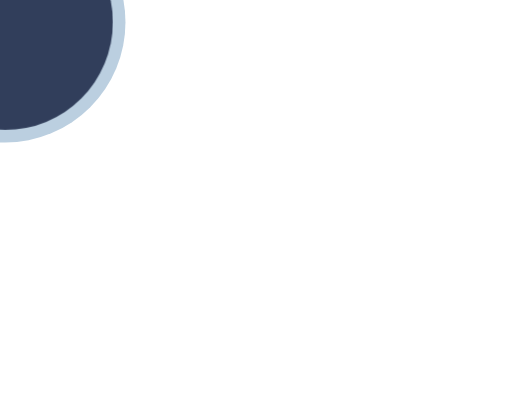
t = 0.00 s
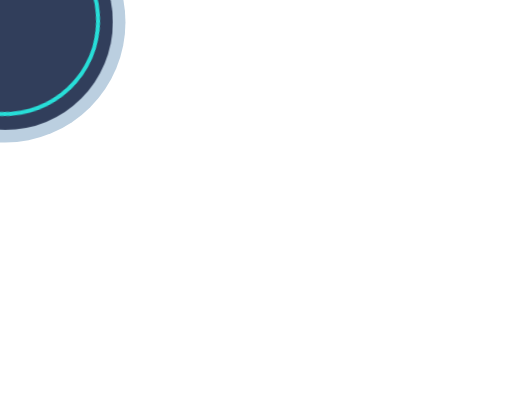
t = 2.00 s
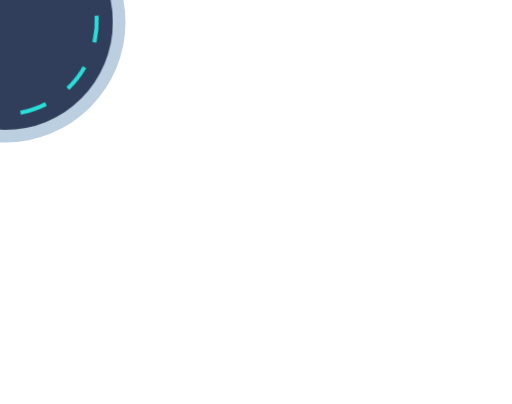
t = 4.00 s
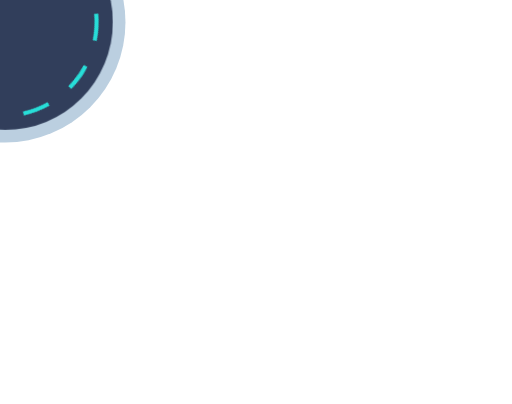
t = 6.00 s
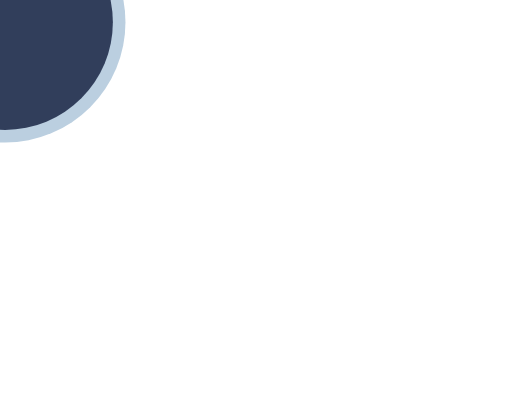
t = 8.00 s
t = 10.00 s: frame unchanged from t = 8.00 s, image omitted

The animated SVG that drew these frames (rendered in a browser with its animation timeline set to each time). Animation: 7 CSS @keyframes rules; frames cover the first 10.00 s.

<?xml version="1.0" encoding="utf-8"?>
<!-- Generator: Adobe Illustrator 23.0.1, SVG Export Plug-In . SVG Version: 6.00 Build 0)  -->
<svg version="1.1" xmlns="http://www.w3.org/2000/svg" xmlns:xlink="http://www.w3.org/1999/xlink" x="0px" y="0px"
	 viewBox="0 0 629.22 496.53" style="enable-background:new 0 0 629.22 496.53;" xml:space="preserve">
<style>
#svgStopper {
  width: 80min;
  max-width: 800px;
  position: absolute;
  left: 50%;
  top: 50%;
  transform: translate(-50%, -50%);

}

// #svgStopper * {
//   // animation-duration: 7s;
//   animation-iteration-count: 1;
//   animation-timing-function: cubic-bezier(0, 0, 1, 1);
//   font-family: 'Arvo', serif;
//   /*font-weight: bold;*/
//   font-size: 2.8rem;
//   letter-spacing: 3px;
// }


#outterFrame {
  fill: #bbcfe0;
}

#innerLine {
  fill: none;
  stroke-miterlimit: 10;
  stroke-width: 3px;
  animation-fill-mode: backwards,
    backwards;
  stroke-dashoffset: 437.25;
  animation-name: moveInnerCircle,
    moveCircle2;
  animation-duration: 7s;
  animation-timing-function: cubic-bezier(0, 0, 1, 1), cubic-bezier(0, 0, 1, 1);
  stroke-dasharray: 437.25;
}

#stopper {
  animation-fill-mode: backwards;
  transform: translate(130px, 57px) translate(-130px, -57px) translate(0px, 0px);
  animation-name: moveStopper;
  animation-duration: 7s;
  animation-timing-function: cubic-bezier(0.42, 0, 0.58,
      1);
}

#background {

  animation-fill-mode: backwards;
  transform: translate(153px, 166px) rotate(-90deg) translate(-153px, -166px);
  animation-name: moveBackground;
  animation-duration: 7s;
  animation-timing-function: cubic-bezier(0, 0, 1, 1);

}





.big-letter {
  fill: transparent;
  stroke: white;
  stroke-width: 5;
}


.small-letter {
  fill: white;
  stroke: white;
  stroke-width: 3;
  opacity: 0;
  animation: appear 1s 7s;
  animation-fill-mode: forwards;
}



.big-letter.l1 {
  stroke-dasharray: 1450;
  stroke-dashoffset: 1450;
  animation: moveLogoText 2s linear forwards, change-color 2s 6.2s linear forwards;
// animation: none;
}

.big-letter.l2 {
  animation: moveLogoText 2s 2s linear forwards, change-color 2s 6.2s linear forwards;
  stroke-dasharray: 1100;
  stroke-dashoffset: 1100;
  // animation: none;
}

.big-letter.l3 {
  animation: moveLogoText 1s 4s linear forwards, change-color 2s 6.2s linear forwards;
  stroke-dasharray: 310;
  stroke-dashoffset: 310;

}

.big-letter.l4 {
  animation: moveLogoText 1s 5s linear forwards, change-color 2s 6.2s linear forwards;
  stroke-dasharray: 540;
  stroke-dashoffset: 540;
}

@keyframes appear {
  to {
    opacity: 1;
    /*fill: #8B4E9E;*/
  }
}

@keyframes moveLogoText {
  100% {
    stroke-dashoffset: 0;
  }
}

@keyframes change-color {
  to {
    fill: rgb(39, 222, 216);
    stroke: white;
    stroke-width: 5;
  }
}



@keyframes moveBackground {
  1.43% {

    transform: translate(153px, 166px) rotate(-90deg) translate(-153px, -166px);
  }

  24.29% {

    transform: translate(153px, 166px) rotate(-90deg) translate(-153px, -166px);
  }

  100% {

    transform: translate(153px, 166px) rotate(-270deg) translate(-153px,
        -166px);
  }

  0% {

    transform: translate(153px, 166px) rotate(-90deg) translate(-153px,
        -166px);
  }
}

@keyframes moveCircle2 {
  1.43% {
    stroke-dasharray: 437.25;
  }

  24.29% {
    stroke-dasharray: 437.25;
  }

  35.71% {
    stroke-dasharray: 20;
  }

  0% {
    stroke-dasharray: 437.25;
  }

  100% {
    stroke-dasharray: 20;
  }
}


@keyframes moveInnerCircle {
  1.43% {
    stroke-dashoffset: 437.25;
  }

  15.71% {
    stroke-dashoffset: 0;
  }

  0% {
    stroke-dashoffset: 437.25;
  }

  92% {
    stroke-dashoffset: 0;
    opacity: 1;
  }

  100% {
    stroke-dashoffset: 0;
    opacity: 0;
  }
}


@keyframes moveStopper {
  0% {

    transform: translate(130px, 40px) translate(-130px, -57px) translate(0px, 0px);
  }

  10% {

    transform: translate(130px, 57px) translate(-130px, -57px) translate(0px, 10px);
  }

  20% {

    transform: translate(130px, 40px) translate(-130px, -40px) translate(0px, 0px);
  }

  100% {

    transform: translate(130px, 40px) translate(-130px, -40px) translate(0px, 0px);
  }
}
</style>
<svg viewBox="0 0 300 300" id="svgStopper">

      <circle cx="153.8" cy="166.46" r="89.35" id="outterFrame"></circle>
      <g id="stopper" data-animator-group="true" data-animator-type="0">
        <path
          d="M173.4,57.3H134a3.34,3.34,0,0,0-3.38,3.38v5.73a1.83,1.83,0,0,0,1.84,1.84h8.9A2.71,2.71,0,0,1,144,70.92V98.35h19.55V71a2.71,2.71,0,0,1,2.66-2.66h8.9A1.83,1.83,0,0,0,177,66.52V60.78A3.84,3.84,0,0,0,173.4,57.3Z"
          fill="rgb(187, 207, 224)"></path>
      </g>
      <circle cx="153.8" cy="166.46" r="80" fill="#313e5b"></circle>
      <g id="background" data-animator-group="true" data-animator-type="1">
        <path d="M223.38,166.46A69.58,69.58,0,1,1,153.8,96.88,69.58,69.58,0,0,1,223.38,166.46Z" id="innerLine"
          stroke="rgb(39, 222, 216)"></path>
      </g>

      <use xlink:href="#text" width="114" x="95" y="10" />

      <symbol viewBox="0 0 672.41 486.86" id="text">
        <style type="text/css">
          .st2 {
            fill: #571357;
            /*#8B4E9E*/
            ;
          }

        </style>

        <g>
          <path class="big-letter l1" d="M233.65,143h-77.72v-23.85c0-11.13-0.99-18.22-2.98-21.27c-1.99-3.05-5.3-4.57-9.94-4.57
          c-5.04,0-8.85,2.06-11.43,6.17c-2.58,4.11-3.88,10.34-3.88,18.7c0,10.74,1.45,18.83,4.36,24.27c2.77,5.44,10.66,12,23.65,19.67
          c37.25,22.11,60.71,40.25,70.39,54.43c9.67,14.18,14.51,37.04,14.51,68.58c0,22.93-2.68,39.82-8.05,50.69
          c-5.37,10.87-15.74,19.98-31.11,27.33c-15.37,7.35-33.26,11.03-53.67,11.03c-22.4,0-41.51-4.24-57.35-12.72
          c-15.84-8.48-26.21-19.28-31.11-32.4c-4.9-13.12-7.35-31.73-7.35-55.85v-21.07h77.72v39.16c0,12.06,1.09,19.81,3.28,23.26
          c2.19,3.45,6.06,5.17,11.63,5.17s9.71-2.19,12.42-6.56c2.71-4.37,4.08-10.86,4.08-19.48c0-18.95-2.58-31.34-7.75-37.17
          c-5.3-5.83-18.36-15.57-39.16-29.22c-20.8-13.78-34.58-23.78-41.34-30.01c-6.76-6.23-12.36-14.84-16.8-25.84
          c-4.44-11-6.66-25.04-6.66-42.14c0-24.65,3.15-42.67,9.44-54.06c6.29-11.4,16.46-20.31,30.51-26.73
          c14.04-6.43,31.01-9.64,50.88-9.64c21.73,0,40.25,3.51,55.56,10.53c15.3,7.03,25.44,15.87,30.41,26.54
          c4.97,10.67,7.45,28.79,7.45,54.36V143z" />
        </g>

        <g>
          <path class="big-letter l2" d="M413.3,45.6l47.85,321.81h-85.52l-4.49-57.84h-29.93l-5.03,57.84h-86.51L292.35,45.6H413.3z M368.95,252.52
        c-4.24-36.45-8.49-81.5-12.75-135.16c-8.53,61.62-13.88,106.68-16.06,135.16H368.95z" />
        </g>

        <g>
          <path class="big-letter l3"
            d="M484.82,238.75h-1.33c2.06-2.36,4.95-3.69,8.64-3.99c3.69-0.29,6.87,0.74,9.53,3.1
        c2.95,2.37,5.24,4.95,6.87,7.76c1.62,2.81,2.88,7.09,3.77,12.86c0.89,5.76,1.48,13.82,1.77,24.16
        c0.29,10.35,0.59,24.23,0.89,41.67c0,10.64-0.3,18.33-0.89,23.05c-0.6,4.73-1.93,9.16-3.99,13.3
        c-5.62,11.82-11.97,12.86-19.06,3.1c-2.07-2.66-3.55-6.5-4.43-11.53c-0.89-5.02-1.77-13.59-2.66-25.71
        c-0.89-11.82-1.55-22.75-2-32.8c-0.44-10.04-0.67-18.99-0.67-26.82c0-7.83,0.29-14.18,0.89-19.06
        C482.75,242.97,483.64,239.94,484.82,238.75z M483.05,142.28l-0.44,0.45c0-4.22,0.52-6.7,1.57-7.46c1.05-0.75,4.27-1.13,9.68-1.13
        c11.11,0,16.67,3.77,16.67,11.3c0,7.54-4.66,11.3-13.97,11.3c-5.11,0-8.63-1.13-10.58-3.39S483.05,147.41,483.05,142.28z" />
        </g>
        <g>
          <path class="big-letter l4" d="M562.87,169.76c2.06-2.95,4.72-4.43,7.98-4.43c6.79,0,11.67,2.88,14.63,8.64c2.95,5.76,4.43,14.85,4.43,27.26
        c0,20.99,6.35,31.47,19.06,31.47c7.68,0,14.33,0.67,19.95,1.99c5.61,1.33,8.42,2.74,8.42,4.21c0,1.18-0.89,2.81-2.66,4.88
        c-1.77,2.07-3.99,4.07-6.65,5.98c-2.66,1.93-5.4,3.77-8.2,5.54c-2.81,1.77-5.25,2.81-7.31,3.1c-2.07,0.6-4.36,1.63-6.87,3.1
        c-2.51,1.48-4.51,2.96-5.98,4.43c-1.48,1.48-2.51,2.88-3.1,4.21c-0.6,1.33-1.04,3.32-1.33,5.98c-0.3,2.66-0.37,6.43-0.22,11.3
        c0.15,4.88,0.37,11.6,0.67,20.17c0.59,12.41,1.03,22.09,1.33,29.03c0.29,6.95,0.37,12.27,0.22,15.96
        c-0.15,3.7-0.44,6.21-0.89,7.54c-0.44,1.33-1.11,2.59-2,3.77c-2.37,2.66-5.47,3.7-9.31,3.1c-3.84-0.59-7.09-2.66-9.75-6.21
        c-1.48-1.77-2.96-5.1-4.43-9.97c-1.48-4.88-2.88-10.56-4.21-17.07c-1.33-6.5-2.44-13.3-3.32-20.39
        c-0.89-7.09-1.48-13.59-1.77-19.5c0-4.14-0.22-7.38-0.67-9.75c-0.44-2.36-1.26-4.21-2.44-5.54c-1.18-1.33-2.88-2.36-5.1-3.1
        c-2.22-0.73-5.25-1.4-9.09-1.99c-5.62-0.89-10.2-2.95-13.74-6.21c-3.55-3.25-5.32-6.94-5.32-11.08c0-4.14,1.4-7.24,4.21-9.31
        c2.81-2.06,7.9-3.39,15.29-3.99l12.86-1.33l0.89-34.13c0.29-12.11,0.73-21.06,1.33-26.82
        C560.36,174.86,561.39,171.24,562.87,169.76z" />
        </g>





        <g class="small-letter">
          <g>
            <path class=" " d="M74.93,410.06l-0.24-0.16c0.21-0.1,0.54-0.2,0.99-0.28c0.45-0.08,0.88-0.09,1.31-0.04
                c0.68,0.05,1.17,0.18,1.46,0.39c0.29,0.21,0.62,0.68,0.99,1.42c0.26,0.58,0.47,1.38,0.63,2.4c0.16,1.02,0.25,2.22,0.28,3.58
                c0.03,1.36-0.01,2.86-0.12,4.49c-0.11,1.63-0.26,3.31-0.47,5.04c-0.11,0.63-0.18,1.43-0.24,2.4c-0.05,0.97-0.12,2.05-0.2,3.23
                c-0.08,1.18-0.15,2.4-0.2,3.66c-0.05,1.26-0.11,2.47-0.16,3.62c-0.11,2.31-0.2,4.12-0.28,5.43c-0.08,1.31-0.21,2.31-0.4,2.99
                c-0.19,0.68-0.43,1.1-0.72,1.26c-0.29,0.16-0.71,0.21-1.24,0.16c-0.32-0.05-0.68-0.21-1.08-0.47c-0.4-0.26-0.73-0.55-1-0.87
                c-0.21-0.31-0.39-0.62-0.52-0.91c-0.13-0.29-0.23-0.71-0.28-1.26c-0.05-0.55-0.08-1.31-0.08-2.28c0-0.97,0-2.29,0-3.97
                c0-2.1,0.04-4.12,0.12-6.06c0.08-1.94,0.17-3.65,0.28-5.12c0.1-1.47,0.22-2.68,0.35-3.62c0.13-0.94,0.28-1.5,0.43-1.65
                c0.31-0.31,0.45-0.66,0.39-1.02c-0.05-0.37-0.29-0.55-0.71-0.55c-0.42,0-0.63,0.29-0.63,0.87c0,0.26-0.17,0.76-0.51,1.5
                c-0.34,0.74-0.75,1.47-1.22,2.2c-0.79,1.21-1.39,2.14-1.81,2.79c-0.42,0.66-0.79,1.13-1.1,1.42c-0.32,0.29-0.63,0.45-0.94,0.47
                c-0.32,0.03-0.74,0.04-1.26,0.04c-2.1,0-3.61-0.98-4.53-2.95c-0.92-1.97-1.38-5.23-1.38-9.8c0-1.63,0.04-2.94,0.12-3.94
                c0.08-1,0.21-1.78,0.39-2.36c0.18-0.58,0.43-0.97,0.75-1.18c0.31-0.21,0.71-0.31,1.18-0.31s0.87,0.11,1.18,0.31
                c0.31,0.21,0.56,0.59,0.75,1.14c0.18,0.55,0.31,1.3,0.39,2.24c0.08,0.94,0.12,2.18,0.12,3.7c0,2.2,0.04,3.63,0.12,4.29
                c0.08,0.66,0.25,0.98,0.52,0.98c0.42,0,0.94-0.47,1.54-1.42c0.61-0.94,1.2-2.2,1.78-3.78c0.26-0.68,0.62-1.46,1.07-2.32
                s0.94-1.69,1.46-2.48s1.03-1.48,1.5-2.09C74.22,410.6,74.61,410.21,74.93,410.06z" />
          </g>
          <g>
            <path class=" " d="M139.88,410.45l0.16-0.16c1-0.31,2.18-0.35,3.54-0.12c1.36,0.24,2.52,0.64,3.46,1.22
        c0.42,0.26,0.92,0.71,1.5,1.34c0.58,0.63,1.02,1.23,1.34,1.81c0.26,0.47,0.48,0.9,0.67,1.3c0.18,0.39,0.31,0.83,0.39,1.3
        s0.14,1.04,0.2,1.69c0.05,0.66,0.11,1.48,0.16,2.48c0.1,2.99,0.17,5.37,0.2,7.12c0.03,1.76-0.01,3.2-0.12,4.33
        c-0.11,1.13-0.28,2.1-0.51,2.91c-0.24,0.81-0.59,1.8-1.06,2.95c-0.52,1.26-0.94,2.24-1.26,2.95c-0.32,0.71-0.63,1.3-0.94,1.77
        c-0.32,0.47-0.67,0.88-1.06,1.22c-0.39,0.34-0.93,0.77-1.61,1.3c-1.36,1-2.53,1.65-3.5,1.97c-0.97,0.31-2.09,0.39-3.34,0.24
        c-1.78-0.26-3.35-1.11-4.68-2.56c-1.34-1.44-2.37-3.23-3.11-5.35c-0.74-2.12-1.12-4.49-1.14-7.08s0.35-5.18,1.14-7.75
        c0.58-1.89,1.26-3.69,2.05-5.39c0.79-1.7,1.61-3.23,2.48-4.56c0.87-1.34,1.73-2.44,2.6-3.31
        C138.27,411.2,139.1,410.66,139.88,410.45z M143.43,415.49v0.16c0-0.63-0.24-0.89-0.71-0.79c-0.47,0.11-1.08,0.55-1.81,1.34
        c-1.47,1.57-2.71,3.38-3.74,5.43s-1.8,4.17-2.32,6.38s-0.77,4.37-0.75,6.49c0.03,2.12,0.38,4.03,1.06,5.71
        c1.36,3.36,3.07,4.59,5.12,3.7c1.15-0.47,2.19-1.35,3.11-2.64c0.92-1.29,1.72-2.92,2.4-4.92c0.26-0.79,0.47-1.47,0.63-2.05
        c0.16-0.58,0.26-1.13,0.31-1.65c0.05-0.52,0.08-1.07,0.08-1.65c0-0.58-0.03-1.29-0.08-2.12c-0.16-2.78-0.39-4.91-0.71-6.38
        c-0.32-1.47-0.79-2.81-1.42-4.01c-0.31-0.58-0.59-1.15-0.83-1.73C143.54,416.17,143.43,415.75,143.43,415.49z" />
          </g>
          <g>
            <path class=" " d="M220.28,412.1l-0.16,0.16c0.21-1.05,0.58-1.9,1.1-2.56c0.52-0.66,1.39-0.93,2.6-0.83
        c0.58,0.05,1.05,0.18,1.42,0.39c0.37,0.21,0.66,0.58,0.87,1.1c0.21,0.52,0.35,1.26,0.43,2.2s0.14,2.15,0.2,3.62
        c0.05,2.73,0.14,5.12,0.28,7.16c0.13,2.05,0.3,3.87,0.51,5.47c0.21,1.6,0.45,3.03,0.71,4.29c0.26,1.26,0.58,2.44,0.94,3.54
        c0.47,1.42,0.83,2.53,1.06,3.34c0.24,0.81,0.34,1.43,0.31,1.85c-0.03,0.42-0.17,0.68-0.43,0.79c-0.26,0.11-0.66,0.16-1.18,0.16
        c-1.1,0-2.19-0.54-3.27-1.61c-1.08-1.07-1.88-2.45-2.4-4.13c-0.42-1.36-0.79-2.29-1.1-2.79c-0.31-0.5-0.68-0.75-1.1-0.75
        c-0.32,0-0.63,0.35-0.94,1.06c-0.32,0.71-0.74,1.98-1.26,3.82c-0.42,1.63-1.06,3.03-1.93,4.21c-0.87,1.18-1.75,1.85-2.64,2.01
        c-3.57,0.74-6.11-1.39-7.63-6.38c-0.31-0.94-0.54-2.33-0.67-4.17c-0.13-1.84-0.2-3.82-0.2-5.94s0.07-4.21,0.2-6.26
        c0.13-2.05,0.35-3.75,0.67-5.12c0.47-2.15,0.98-3.59,1.53-4.33c0.55-0.73,1.35-1.1,2.4-1.1c2.99,0,3.86,2.36,2.6,7.08
        c-0.16,0.58-0.29,1.38-0.39,2.4c-0.11,1.02-0.18,2.15-0.24,3.38c-0.05,1.23-0.08,2.47-0.08,3.7c0,1.23,0.03,2.36,0.08,3.38
        c0.05,1.02,0.12,1.86,0.2,2.52c0.08,0.66,0.2,0.98,0.35,0.98c0.31,0,0.81-0.81,1.5-2.44c0.68-1.63,1.39-3.61,2.12-5.94
        c0.73-2.33,1.43-4.8,2.09-7.4C219.48,416.39,219.96,414.1,220.28,412.1z" />
          </g>
          <g>
            <path class=" " d="M290,410.06l-0.16-0.08c0.52-0.16,0.91-0.28,1.14-0.35c0.24-0.08,0.45-0.12,0.63-0.12s0.42,0.03,0.71,0.08
        c0.29,0.05,0.8,0.16,1.53,0.31c1.52,0.31,2.89,0.79,4.09,1.42c1.21,0.63,2.41,1.5,3.62,2.6c2.47,2.31,3.54,5.09,3.23,8.34
        c-0.11,1.1-0.25,2.03-0.43,2.79c-0.18,0.76-0.43,1.47-0.75,2.13c-0.31,0.66-0.72,1.3-1.22,1.93c-0.5,0.63-1.17,1.36-2.01,2.2
        c-0.89,0.94-1.63,1.81-2.2,2.6c-0.58,0.79-0.87,1.31-0.87,1.57c0,0.42,0.42,0.97,1.26,1.65c0.84,0.68,2.39,1.78,4.64,3.31
        c2.73,1.84,4.87,3.44,6.42,4.8c1.55,1.36,2.32,2.36,2.32,2.99c0,0.16-0.11,0.38-0.31,0.67c-0.21,0.29-0.46,0.56-0.75,0.83
        c-0.29,0.26-0.58,0.49-0.87,0.67c-0.29,0.18-0.49,0.25-0.59,0.2c-0.26-0.1-0.84-0.46-1.73-1.06c-0.89-0.6-1.97-1.32-3.23-2.16
        c-1.26-0.84-2.6-1.76-4.01-2.75c-1.42-1-2.73-1.94-3.93-2.83c-1.21-0.89-2.26-1.67-3.15-2.32c-0.89-0.66-1.44-1.09-1.65-1.3
        c-2.83-2.94-2.12-5.95,2.12-9.05c1.15-0.84,2.18-1.81,3.07-2.91c0.89-1.1,1.56-2.19,2.01-3.27c0.45-1.07,0.66-2.09,0.63-3.03
        c-0.03-0.94-0.35-1.7-0.98-2.28c-0.42-0.37-0.83-0.68-1.22-0.94c-0.39-0.26-0.81-0.46-1.26-0.59c-0.45-0.13-0.94-0.22-1.5-0.28
        c-0.55-0.05-1.22-0.08-2.01-0.08c-0.68,0-1.23,0.01-1.65,0.04c-0.42,0.03-0.77,0.08-1.06,0.16c-0.29,0.08-0.54,0.2-0.75,0.35
        c-0.21,0.16-0.42,0.34-0.63,0.55c-0.26,0.26-0.46,0.49-0.59,0.67c-0.13,0.18-0.21,0.41-0.23,0.67c-0.03,0.26-0.01,0.59,0.04,0.98
        s0.13,0.93,0.24,1.61c0.16,1,0.25,1.9,0.28,2.72c0.03,0.81-0.04,1.61-0.2,2.4c-0.16,0.89-0.24,1.72-0.24,2.48
        c0,0.76,0.13,1.69,0.39,2.79c0.21,1.05,0.34,1.89,0.39,2.52c0.05,0.63,0.05,1.23,0,1.81c-0.05,0.58-0.16,1.17-0.32,1.77
        c-0.16,0.6-0.31,1.38-0.47,2.32c-0.26,1.63-0.54,2.7-0.85,3.23c-0.31,0.52-0.83,0.79-1.55,0.79c-0.52,0-0.92-0.1-1.2-0.31
        c-0.28-0.21-0.5-0.79-0.66-1.73c-0.15-0.94-0.28-2.37-0.39-4.29c-0.1-1.92-0.18-4.58-0.23-7.99c-0.05-1.78-0.11-3.5-0.16-5.16
        c-0.05-1.65-0.09-3.15-0.12-4.49c-0.03-1.34-0.07-2.44-0.12-3.31c-0.05-0.87-0.11-1.43-0.16-1.69c-0.11-0.58-0.13-1.11-0.08-1.61
        c0.05-0.5,0.18-0.91,0.39-1.22c0.26-0.47,0.56-0.77,0.89-0.91c0.34-0.13,1.07-0.22,2.21-0.28c0.72-0.05,1.5-0.13,2.34-0.24
        C288.96,410.27,289.58,410.16,290,410.06z" />
          </g>
          <g>
            <path class=" " d="M373.67,410.61v-0.16c0.68-0.26,1.39-0.48,2.12-0.67c0.73-0.18,1.43-0.29,2.09-0.31
        c0.66-0.03,1.23,0,1.73,0.08c0.5,0.08,0.85,0.22,1.06,0.43c0.16,0.16,0.28,0.42,0.35,0.79c0.08,0.37,0.12,0.75,0.12,1.14
        s-0.04,0.76-0.12,1.1c-0.08,0.34-0.2,0.59-0.35,0.75c-0.42,0.31-1.13,0.6-2.12,0.87c-0.74,0.21-1.55,0.54-2.44,0.98
        c-0.89,0.45-1.77,0.97-2.64,1.57c-0.87,0.6-1.68,1.23-2.44,1.89c-0.76,0.66-1.35,1.27-1.77,1.85c-0.47,0.63-0.88,1.21-1.22,1.73
        c-0.34,0.53-0.51,0.84-0.51,0.94c0,0.42,0.47,0.88,1.42,1.38c0.95,0.5,2.23,0.96,3.86,1.38c3.09,0.89,5.73,2.05,7.91,3.46
        c2.18,1.42,3.79,2.95,4.84,4.6c1.05,1.65,1.48,3.35,1.3,5.08c-0.18,1.73-1.09,3.33-2.72,4.8c-2.78,2.57-6.48,4.28-11.1,5.12
        c-2.57,0.47-4.43,0.56-5.59,0.27c-1.15-0.29-2.07-1.1-2.75-2.43c-0.68-1.28-0.83-2.12-0.43-2.52c0.39-0.4,1.51-0.55,3.34-0.44
        c1.1,0.05,2.23-0.03,3.38-0.23c1.15-0.21,2.28-0.5,3.38-0.86c1.1-0.37,2.14-0.82,3.11-1.37c0.97-0.55,1.82-1.16,2.56-1.85
        c1.36-1.31,2.03-2.33,2.01-3.06s-0.8-1.65-2.32-2.75c-1.1-0.84-2.44-1.54-4.01-2.12c-1.57-0.58-3.57-1.13-5.98-1.65
        c-1.84-0.42-3.21-0.88-4.13-1.37c-0.92-0.5-1.69-1.24-2.32-2.24c-2.15-3.24-1.86-6.46,0.87-9.66c0.47-0.58,1.09-1.18,1.85-1.81
        c0.76-0.63,1.57-1.23,2.44-1.81c0.87-0.58,1.74-1.13,2.64-1.65C371.97,411.34,372.83,410.92,373.67,410.61z" />
          </g>
          <g>
            <path class=" " d="M448.29,409.74l0.08,0.16c0.47-0.16,1-0.26,1.57-0.31c0.58-0.05,1.14-0.08,1.69-0.08s1.05,0.04,1.5,0.12
        c0.45,0.08,0.8,0.2,1.06,0.35c0.37,0.26,0.46,0.63,0.28,1.1c-0.19,0.47-0.62,1-1.3,1.57c-0.31,0.31-0.92,0.72-1.81,1.22
        c-0.89,0.5-1.86,1.01-2.91,1.53c-1.05,0.52-2.06,1-3.03,1.42c-0.97,0.42-1.69,0.68-2.16,0.79c-0.63,0.16-1.21,0.55-1.73,1.18
        c-0.53,0.63-0.96,1.31-1.3,2.05c-0.34,0.74-0.54,1.47-0.59,2.2c-0.05,0.74,0.1,1.29,0.47,1.65c0.32,0.31,0.68,0.5,1.1,0.55
        c0.42,0.05,1.23-0.05,2.44-0.31c1.84-0.31,3.15-0.41,3.94-0.28c0.79,0.13,1.18,0.51,1.18,1.14c0,1.47-1.94,3.18-5.82,5.12
        l-3.23,1.57l-0.16,4.56c-0.05,1.05-0.08,1.89-0.08,2.52c0,0.63,0.03,1.14,0.08,1.53s0.14,0.71,0.28,0.94
        c0.13,0.24,0.3,0.46,0.51,0.67c0.31,0.31,0.62,0.55,0.91,0.71c0.29,0.16,0.65,0.22,1.1,0.2c0.45-0.03,1.02-0.17,1.73-0.43
        c0.71-0.26,1.67-0.63,2.87-1.1c2.15-0.84,3.71-1.3,4.68-1.38s1.67,0.2,2.09,0.83c0.31,0.47,0.1,1.14-0.63,2.01
        s-1.73,1.73-2.99,2.6s-2.62,1.64-4.09,2.32c-1.47,0.68-2.81,1.1-4.01,1.26c-0.89,0.11-1.55,0.08-1.97-0.08
        c-0.42-0.16-1.08-0.58-1.97-1.26c-0.58-0.42-1.16-0.97-1.73-1.65c-0.58-0.68-1.02-1.36-1.34-2.05c-0.26-0.52-0.47-1-0.63-1.42
        c-0.16-0.42-0.26-1.02-0.31-1.81c-0.05-0.79-0.08-1.89-0.08-3.31c0-1.42,0-3.38,0-5.9c0-3.1,0.03-5.76,0.08-7.99
        c0.05-2.23,0.1-4.07,0.16-5.51c0.05-1.44,0.13-2.54,0.24-3.31c0.11-0.76,0.21-1.22,0.31-1.38c0.11-0.16,0.43-0.34,0.98-0.55
        c0.55-0.21,1.17-0.42,1.85-0.63c0.73-0.21,1.57-0.45,2.52-0.71c0.95-0.26,1.9-0.55,2.87-0.87s1.92-0.6,2.83-0.87
        C446.73,410.19,447.56,409.95,448.29,409.74z" />
          </g>
          <g>
            <path class=" " d="M509.49,412.89v-0.16c0.21-0.31,0.52-0.51,0.94-0.59c0.42-0.08,0.85-0.08,1.3,0c0.44,0.08,0.88,0.24,1.3,0.47
        c0.42,0.24,0.79,0.54,1.1,0.9c0.21,0.31,0.38,0.62,0.51,0.91c0.13,0.29,0.22,0.72,0.28,1.3c0.05,0.58,0.08,1.36,0.08,2.36
        c0,1,0,2.36,0,4.09c0,1.05-0.01,2.22-0.04,3.5c-0.03,1.29-0.07,2.6-0.12,3.94c-0.05,1.34-0.09,2.65-0.12,3.94
        c-0.03,1.29-0.07,2.43-0.12,3.42l-0.31,7.4l1.5,0.94c0.42,0.26,0.81,0.46,1.18,0.59c0.37,0.13,0.87,0.2,1.5,0.2
        c0.63,0,1.5-0.07,2.6-0.2c1.1-0.13,2.57-0.33,4.41-0.59c2.36-0.37,4.09-0.52,5.2-0.47c1.1,0.05,1.86,0.29,2.28,0.71
        c0.26,0.26,0.42,0.5,0.47,0.71c0.05,0.21-0.05,0.52-0.31,0.94c-0.42,0.79-1.13,1.42-2.12,1.89c-1,0.47-2.65,0.92-4.96,1.34
        c-1.37,0.26-2.79,0.45-4.29,0.55c-1.5,0.11-2.93,0.13-4.29,0.08c-1.37-0.05-2.6-0.18-3.7-0.39c-1.1-0.21-1.92-0.47-2.44-0.79
        c-0.68-0.42-1.23-0.85-1.65-1.3c-0.42-0.45-0.75-0.97-0.98-1.57c-0.24-0.6-0.39-1.34-0.47-2.2c-0.08-0.87-0.12-1.93-0.12-3.19
        c0.16-8.97,0.37-15.91,0.63-20.82C508.96,415.89,509.22,413.26,509.49,412.89z" />
          </g>
          <g>
            <path class=" " d="M595.66,408.09l0.08,0.16c1.99-0.26,3.5-0.34,4.53-0.24c1.02,0.11,1.72,0.42,2.09,0.94
        c0.79,1.26-1.13,2.78-5.75,4.56l-4.17,1.65v4.56c0,1.42,0.03,2.52,0.08,3.31c0.05,0.79,0.2,1.34,0.43,1.65s0.59,0.43,1.06,0.35
        c0.47-0.08,1.1-0.28,1.89-0.59c1.26-0.52,2.45-0.93,3.58-1.22c1.13-0.29,2.12-0.45,2.99-0.47c0.87-0.03,1.55,0.08,2.05,0.31
        c0.5,0.24,0.75,0.59,0.75,1.06c0,0.31-0.15,0.68-0.43,1.1c-0.29,0.42-0.68,0.84-1.18,1.26c-0.5,0.42-1.08,0.83-1.73,1.22
        c-0.66,0.39-1.33,0.7-2.01,0.91c-0.63,0.26-1.38,0.62-2.24,1.06c-0.87,0.45-1.59,0.88-2.17,1.3c-0.47,0.37-0.85,0.67-1.14,0.91
        c-0.29,0.24-0.49,0.47-0.59,0.71c-0.11,0.24-0.17,0.5-0.2,0.79c-0.03,0.29-0.01,0.67,0.04,1.14c0.05,0.52,0.09,1.43,0.12,2.72
        c0.03,1.29,0.07,2.58,0.12,3.9c0,1.15,0,2.06,0,2.72c0,0.66-0.04,1.18-0.12,1.57c-0.08,0.39-0.2,0.7-0.35,0.9
        c-0.16,0.21-0.39,0.47-0.71,0.79c-0.68,0.79-1.29,1.08-1.81,0.87c-0.58-0.21-1.05-0.71-1.42-1.5s-0.71-2.09-1.02-3.9
        c-0.32-1.81-0.6-4.21-0.87-7.2c-0.26-2.99-0.55-6.79-0.87-11.41c-0.11-1.84-0.26-3.44-0.47-4.8c-0.21-1.36-0.45-2.36-0.71-2.99
        c-0.68-1.68-1.02-2.9-1.02-3.66c0-0.76,0.29-1.35,0.87-1.77c0.32-0.21,0.81-0.45,1.5-0.71c0.68-0.26,1.48-0.51,2.4-0.75
        c0.92-0.24,1.93-0.46,3.03-0.67C593.38,408.43,594.51,408.25,595.66,408.09z" />
          </g>
        </g>

      </symbol>
    </svg>
</svg>
